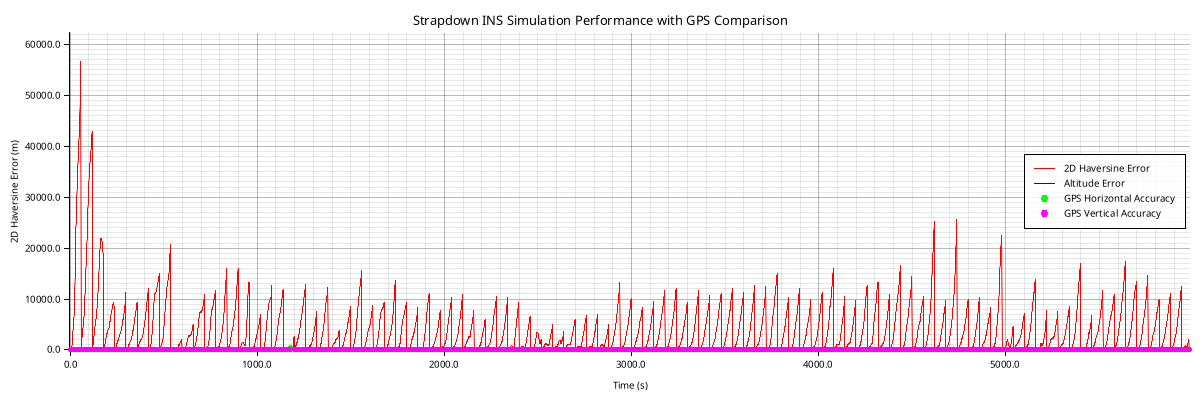

Values plotted in this chart, from the file beside it:
timestamp, latitude, longitude, altitude, velocity_north, velocity_east, velocity_vertical, roll, pitch, yaw, acc_bias_x, acc_bias_y, acc_bias_z, gyro_bias_x, gyro_bias_y, gyro_bias_z, latitude_cov, longitude_cov, altitude_cov, velocity_n_cov, velocity_e_cov, velocity_v_cov, roll_cov, pitch_cov
2025-07-11T13:33:17Z, 40.03, -75.22, 17.42, -15.56, -11.69, -21.68, -1.743, -1.332, -2.208, -0.001357, 0.004018, 0.00007938, -0.001734, -0.03043, -0.1062, 1.0030014463669573e-6, 1.003001448996215e-6, 0.5455, 0.1467, 0.2478, 0.2051, 0.04541, 0.002658
2025-07-11T13:33:18Z, 40.03, -75.22, -8.139, -23.37, -17.24, -33.16, -1.545, -1.286, -2.422, -0.006537, 0.004431, 0.0006787, 0.002746, -0.04108, -0.08717, 2.005001462329561e-6, 2.0050014965292717e-6, 1.378, 0.7114, 1.256, 0.9471, 0.0432, 0.004583
2025-07-11T13:33:19Z, 40.03, -75.22, -30.74, -32.65, -22.4, -35.6, 1.061, -1.399, 1.179, -0.03305, 0.007483, 0.003205, 0.02545, -0.1061, 0.04348, 3.0070015356108187e-6, 3.0070017435405182e-6, 4.27, 1.935, 4.134, 2.245, 0.08342, 0.003957
2025-07-11T13:33:20Z, 40.03, -75.22, -3.757, -47.29, -17.96, -18.18, -0.08876, -0.003058, 1.501, -0.05526, 0.01004, 0.00452, 0.1411, -0.2587, 0.4082, 4.009001685544736e-6, 4.009002452183717e-6, 7.088, 1.739, 7.622, 5.65, 0.02863, 0.009965
2025-07-11T13:33:21Z, 40.03, -75.22, 6.633, -47.44, -23.31, -10.39, 0.6639, 1.096, 1.255, -0.08674, 0.01317, 0.004797, -0.02456, -0.3137, 0.4857, 5.011001931746901e-6, 5.011003544976976e-6, 11.21, 3.538, 8.467, 4.709, 0.06119, 0.009581
2025-07-11T13:33:22Z, 40.03, -75.22, 18.83, -39.81, -8.274, -12.64, -2.087, 1.008, -2.33, -0.08686, 0.01268, 0.002478, -0.06676, -0.3322, 0.5257, 6.013002045100795e-6, 6.013004069033763e-6, 7.6, 4.305, 5.925, 0.7361, 0.00371, 0.003056
2025-07-11T13:33:23Z, 40.03, -75.22, 15.01, -24.11, 4.796, -25.92, -1.89, 0.2713, -3.097, -0.07098, 0.0112, 0.002735, -0.05962, -0.3269, 0.5222, 7.015002416158503e-6, 7.015005713066003e-6, 4.371, 3.037, 6.116, 0.316, 0.002217, 0.001646
2025-07-11T13:33:24Z, 40.03, -75.22, -15.25, -24.66, 1.394, -45.28, -1.664, -0.2947, 3.081, -0.09039, 0.01353, -0.003295, -0.1046, -0.3181, 0.5382, 8.017002849763826e-6, 8.017008023826632e-6, 3.065, 2.616, 7.967, 0.2546, 0.003451, 0.001306
2025-07-11T13:33:25Z, 40.03, -75.22, -51.41, -21.58, -4.442, -61.11, -1.102, -0.6619, 2.434, -0.1309, 0.02771, -0.01632, -0.1564, -0.2689, 0.5457, 9.019003146184e-6, 9.019011501592245e-6, 2.622, 2.466, 11.19, 0.1372, 0.007283, 0.001277
2025-07-11T13:33:26Z, 40.03, -75.22, -88.04, -12.13, -3.701, -72.05, -0.5587, -0.7156, 1.625, -0.2039, 0.07235, -0.03795, -0.1944, -0.169, 0.534, 0.00001002, 0.00001002, 2.392, 2.812, 14.82, 0.1402, 0.008631, 0.003593
2025-07-11T13:33:27Z, 40.03, -75.22, -122.9, 3.772, 2.012, -79.83, -0.1221, -0.6875, 0.9085, -0.2835, 0.1627, -0.07045, -0.2425, -0.05608, 0.5107, 0.00001102, 0.00001102, 2.333, 3.516, 17.7, 0.4173, 0.004543, 0.008243
2025-07-11T13:33:28Z, 40.02, -75.22, -138, 25.73, -1.001, -69.57, 0.8723, 0.6533, -0.9214, -0.2295, 0.2857, -0.1078, -0.3585, -0.0868, 0.5208, 0.00001203, 0.00001203, 2.744, 3.205, 22.31, 0.6138, 0.00342, 0.01089
2025-07-11T13:33:29Z, 40.02, -75.23, -134.5, 22.53, -51.32, -66.52, -1.018, 0.5292, 0.6538, -0.1491, 0.4243, -0.171, -0.5205, -0.1223, 0.5746, 0.00001303, 0.00001303, 3.203, 3.367, 14.99, 0.4714, 0.007115, 0.006098
2025-07-11T13:33:30Z, 40.01, -75.23, -114.1, 14.66, -54.5, -49.78, 1.049, -0.007423, -1.303, 0.003727, 0.5264, -0.2363, -0.5845, -0.199, 0.6701, 0.00001403, 0.00001403, 3.728, 5.248, 11.16, 0.7692, 0.009655, 0.002881
2025-07-11T13:33:31Z, 40.01, -75.23, -77.05, -13.96, -57.85, -28.34, 2.496, 0.1031, -1.491, 0.1414, 0.591, -0.2992, -0.5817, -0.2361, 0.7657, 0.00001503, 0.00001503, 3.851, 7.048, 9.259, 0.3054, 0.004163, 0.009216
2025-07-11T13:33:32Z, 40, -75.23, -49.38, -42.03, -52.31, -25.01, -3.113, -0.2303, -1.141, 0.2397, 0.6091, -0.341, -0.5406, -0.2539, 0.8346, 0.00001603, 0.00001603, 3.219, 6.007, 12.27, 0.3258, 0.0005141, 0.0126
2025-07-11T13:33:33Z, 40, -75.23, -39.1, -55, -31.13, -29.24, -2.752, -0.2484, -1.079, 0.2964, 0.615, -0.3686, -0.4255, -0.2582, 0.879, 0.00001703, 0.00001704, 2.843, 4.904, 17.14, 0.2288, 0.003947, 0.008265
2025-07-11T13:33:34Z, 40, -75.22, -43.27, -60.73, 4.47, -40.2, -2.297, -0.3963, -1.398, 0.3284, 0.6214, -0.3838, -0.2861, -0.2708, 0.9078, 0.00001804, 0.00001804, 2.812, 5.545, 23.42, 0.6355, 0.006759, 0.004131
2025-07-11T13:33:35Z, 39.99, -75.22, -59.06, -68.06, 40.2, -51.75, -2.2, -0.8756, -1.762, 0.3509, 0.63, -0.3807, -0.173, -0.3206, 0.9258, 0.00001904, 0.00001904, 3.896, 5.817, 25.73, 1.58, 0.01375, 0.00182
2025-07-11T13:33:36Z, 39.98, -75.22, -63.35, -90.34, 48.79, -45.32, 2.168, -0.9299, 0.2423, 0.3737, 0.6365, -0.3465, -0.1445, -0.4385, 0.9296, 0.00002004, 0.00002004, 5.471, 2.725, 21.41, 2.013, 0.004419, 0.001848
2025-07-11T13:33:37Z, 39.98, -75.22, -23.58, -118.3, 4.319, -15.51, 1.247, 0.7709, 2.242, 0.3955, 0.6199, -0.2918, -0.2661, -0.5728, 0.92, 0.00002104, 0.00002104, 5.621, 3.207, 21.48, 0.6239, 0.004345, 0.001338
2025-07-11T13:33:38Z, 39.98, -75.23, -3.067, -140.6, -17.4, -16.3, -1.99, 1.127, -0.3654, 0.3993, 0.6122, -0.2674, -0.3155, -0.6328, 0.9112, 0.00002204, 0.00002205, 4.129, 2.496, 28.1, 0.1737, 0.002462, 0.0009667
2025-07-11T13:33:39Z, 39.97, -75.22, -9.437, -145.5, 14.9, -29.21, -2.109, 0.2357, -1.119, 0.3969, 0.6198, -0.2551, -0.2768, -0.6761, 0.8995, 0.00002305, 0.00002305, 3.02, 2.118, 26.11, 0.1931, 0.0006639, 0.000669
2025-07-11T13:33:40Z, 39.97, -75.22, -27.72, -148.8, 40.07, -43.05, -2.047, -0.6653, -1.609, 0.3975, 0.6281, -0.2379, -0.2486, -0.7172, 0.8856, 0.00002405, 0.00002405, 2.698, 1.864, 27.32, 0.2755, 0.001268, 0.0005661
2025-07-11T13:33:41Z, 39.96, -75.21, -49.33, -155.7, 64.79, -50.01, -0.2875, -1.479, 2.545, 0.3981, 0.6504, -0.2118, -0.2241, -0.7664, 0.8647, 0.00002505, 0.00002505, 2.888, 2.002, 31.88, 0.3642, 0.06072, 0.0007966
2025-07-11T13:33:42Z, 39.94, -75.21, -69.38, -161.6, 81.48, -50.04, 0.9187, -0.7271, 1.198, 0.3757, 0.722, -0.163, -0.2244, -0.8049, 0.8289, 0.00002605, 0.00002605, 2.8, 1.967, 37.48, 0.3054, 0.001106, 0.000162
2025-07-11T13:33:43Z, 39.92, -75.21, -78.16, -166.6, 95.86, -44.97, 1.057, 0.03887, 1.173, 0.332, 0.8037, -0.121, -0.2252, -0.8537, 0.7949, 0.00002705, 0.00002706, 2.864, 1.892, 33.8, 0.255, 0.0003124, 0.0002487
2025-07-11T13:33:44Z, 39.9, -75.2, -76.52, -168.1, 126.3, -38.18, 1.437, 0.6509, 1.284, 0.2618, 0.8858, -0.09303, -0.2086, -0.8947, 0.7663, 0.00002806, 0.00002806, 2.874, 1.801, 29.43, 0.2463, 0.0001635, 0.0003774
2025-07-11T13:33:45Z, 39.88, -75.2, -69.33, -164.4, 157.1, -32.95, 2.281, 0.8242, 1.971, 0.1852, 0.9443, -0.08501, -0.1871, -0.9194, 0.7463, 0.00002906, 0.00002906, 2.926, 1.88, 24.43, 0.2805, 0.0004862, 0.000253
2025-07-11T13:33:46Z, 39.86, -75.19, -61.01, -158.8, 179.7, -29.56, 2.804, 0.3859, 2.606, 0.1205, 0.9714, -0.09121, -0.1689, -0.9314, 0.734, 0.00003006, 0.00003006, 3.041, 2.125, 20.32, 0.325, 0.0003997, 0.0002103
2025-07-11T13:33:47Z, 39.84, -75.18, -51.81, -154.2, 198.4, -28.11, 2.862, -0.07515, 3.044, 0.08004, 0.9728, -0.1011, -0.1523, -0.9265, 0.7286, 0.00003106, 0.00003106, 3.193, 2.634, 18.2, 0.3245, 0.0001804, 0.0003988
2025-07-11T13:33:48Z, 39.83, -75.18, -42.44, -151.9, 211.4, -25.26, 2.786, -0.3334, -2.696, 0.06074, 0.9609, -0.1058, -0.1419, -0.9116, 0.7253, 0.00003206, 0.00003207, 3.206, 3.183, 17.75, 0.2548, 0.0002892, 0.000371
2025-07-11T13:33:49Z, 39.82, -75.17, -31.18, -145, 242.3, -22.53, 2.708, -0.4389, -2.346, 0.06889, 0.9371, -0.09667, -0.1208, -0.8924, 0.7234, 0.00003307, 0.00003307, 2.994, 3.723, 17.96, 0.1945, 0.0006098, 0.0001871
2025-07-11T13:33:50Z, 39.81, -75.16, -25, -140, 268.4, -21.88, 2.542, -0.5759, -1.876, 0.07612, 0.9141, -0.07897, -0.1071, -0.8801, 0.7193, 0.00003407, 0.00003407, 2.709, 4.211, 18.61, 0.2018, 0.000746, 0.0001868
2025-07-11T13:33:51Z, 39.81, -75.15, -23.14, -136.5, 291.9, -22.03, 2.114, -0.667, -1.156, 0.07396, 0.8914, -0.05348, -0.09769, -0.8792, 0.7119, 0.00003507, 0.00003507, 2.557, 4.617, 19.46, 0.2595, 0.0003344, 0.00044
2025-07-11T13:33:52Z, 39.8, -75.14, -21.96, -132.8, 313.6, -20.06, 1.719, -0.4045, -0.4283, 0.05315, 0.8651, -0.01974, -0.08843, -0.8981, 0.6999, 0.00003607, 0.00003607, 2.615, 4.778, 19.93, 0.29, 0.0002389, 0.0003622
2025-07-11T13:33:53Z, 39.79, -75.13, -17.77, -127.2, 334.1, -16.17, 1.666, 0.03492, 0.1946, 0.0134, 0.8301, 0.01958, -0.07696, -0.9354, 0.6849, 0.00003707, 0.00003708, 2.761, 4.741, 19.58, 0.2604, 0.000319, 0.0002061
2025-07-11T13:33:54Z, 39.77, -75.12, -9.576, -128.2, 328.6, -12.19, 1.951, 0.3088, 1.232, -0.05228, 0.794, 0.0512, -0.0824, -0.9874, 0.6654, 0.00003808, 0.00003808, 2.822, 4.7, 18.25, 0.2, 0.0002979, 0.0002651
2025-07-11T13:33:55Z, 39.76, -75.11, -1.222, -128.3, 325.4, -10.76, 2.285, 0.2079, 2.383, -0.1116, 0.7571, 0.07445, -0.08675, -1.036, 0.6496, 0.00003908, 0.00003908, 2.776, 5.178, 16.66, 0.1731, 0.0001814, 0.0004244
2025-07-11T13:33:56Z, 39.75, -75.11, 4.124, -133.7, 325, -11.27, 2.333, -0.07415, -2.813, -0.1571, 0.7232, 0.09095, -0.09115, -1.073, 0.6379, 0.00004008, 0.00004008, 2.762, 6.148, 16.36, 0.2051, 0.0003363, 0.0003264
2025-07-11T13:33:57Z, 39.74, -75.1, 5.142, -133.7, 341, -12.35, 2.201, -0.2193, -1.968, -0.174, 0.6794, 0.1181, -0.08482, -1.088, 0.6323, 0.00004108, 0.00004108, 2.87, 6.967, 17.2, 0.2603, 0.000535, 0.0001894
2025-07-11T13:33:58Z, 39.73, -75.08, 6.024, -133.8, 350.9, -11.49, 2.036, -0.1965, -1.101, -0.1853, 0.6351, 0.1457, -0.07994, -1.1, 0.6276, 0.00004208, 0.00004209, 3.006, 7.113, 18.18, 0.2624, 0.0004048, 0.0003191
2025-07-11T13:33:59Z, 39.73, -75.07, 8.911, -129.6, 358, -9.059, 1.989, -0.07028, -0.248, -0.1925, 0.5927, 0.1716, -0.07565, -1.11, 0.6236, 0.00004309, 0.00004309, 3.005, 7.114, 18.27, 0.2002, 0.000226, 0.0004542
2025-07-11T13:34:00Z, 39.72, -75.06, 13.1, -123.1, 364.1, -7.004, 2.054, 0.0157, 0.6014, -0.1966, 0.5527, 0.1949, -0.07147, -1.118, 0.6206, 0.00004409, 0.00004409, 2.833, 7.152, 18.02, 0.1361, 0.0002809, 0.0003375
2025-07-11T13:34:01Z, 39.71, -75.06, 18.38, -123.3, 353.8, -5.801, 2.152, -0.009892, 1.696, -0.2111, 0.5412, 0.1919, -0.07572, -1.136, 0.6162, 0.00004509, 0.00004509, 2.575, 7.374, 17.48, 0.0941, 0.0003412, 0.0002206
2025-07-11T13:34:02Z, 39.71, -75.06, 21.43, -123.9, 346.6, -5.618, 2.127, -0.1312, 2.78, -0.2226, 0.5337, 0.187, -0.07964, -1.15, 0.613, 0.00004609, 0.00004609, 2.325, 7.832, 17.05, 0.07966, 0.0002335, 0.0003131
2025-07-11T13:34:03Z, 39.71, -75.05, 22.9, -127.1, 341.5, -5.676, 2, -0.1712, -2.414, -0.2319, 0.5278, 0.1819, -0.08356, -1.161, 0.6105, 0.00004709, 0.0000471, 2.147, 8.498, 17.01, 0.0799, 0.000241, 0.0003384
2025-07-11T13:34:04Z, 39.7, -75.05, 22.82, -126, 349.8, -5.634, 1.942, -0.0698, -1.597, -0.2278, 0.485, 0.2092, -0.08193, -1.156, 0.6104, 0.0000481, 0.0000481, 2.051, 9.177, 17.5, 0.07666, 0.0004183, 0.0002235
2025-07-11T13:34:05Z, 39.69, -75.04, 22.66, -126.7, 353.8, -5.814, 2.002, 0.0258, -0.8075, -0.2228, 0.4401, 0.2382, -0.08085, -1.148, 0.6107, 0.0000491, 0.0000491, 1.988, 9.588, 18.3, 0.0691, 0.0003924, 0.0003033
2025-07-11T13:34:06Z, 39.68, -75.03, 21.98, -126, 354.6, -6.552, 2.101, 0.01578, -0.01268, -0.2176, 0.3934, 0.2675, -0.0801, -1.14, 0.6112, 0.0000501, 0.0000501, 1.915, 9.878, 18.85, 0.07015, 0.0002522, 0.0004523
2025-07-11T13:34:07Z, 39.68, -75.02, 20.2, -121.8, 354, -8.062, 2.148, -0.053, 0.7753, -0.2124, 0.3431, 0.2977, -0.07976, -1.132, 0.6116, 0.0000511, 0.0000511, 1.844, 10.26, 18.8, 0.08176, 0.0003181, 0.0003531
2025-07-11T13:34:08Z, 39.67, -75.01, 16.99, -115.4, 346.4, -10.11, 2.149, -0.1279, 1.819, -0.2201, 0.3244, 0.2952, -0.08152, -1.141, 0.6098, 0.0000521, 0.0000521, 1.814, 10.78, 18.25, 0.1099, 0.0003797, 0.0002594
2025-07-11T13:34:09Z, 39.66, -75, 12.46, -110.5, 347.5, -11.9, 2.072, -0.1958, 2.866, -0.2284, 0.293, 0.2982, -0.08346, -1.15, 0.6076, 0.0000531, 0.00005311, 1.861, 11.4, 18.02, 0.1381, 0.000275, 0.0003664
2025-07-11T13:34:10Z, 39.65, -75, 7.808, -113.7, 352.5, -12.75, 1.961, -0.1712, -2.377, -0.2372, 0.2467, 0.3082, -0.0861, -1.157, 0.6047, 0.00005411, 0.00005411, 1.958, 12.17, 18.33, 0.1264, 0.0003194, 0.0003641
2025-07-11T13:34:11Z, 39.64, -74.98, 5.746, -122.9, 362.3, -12.33, 1.975, -0.07542, -1.637, -0.2356, 0.1494, 0.3615, -0.08893, -1.143, 0.6034, 0.00005511, 0.00005511, 1.988, 12.94, 19.03, 0.07895, 0.000463, 0.000277
2025-07-11T13:34:12Z, 39.62, -74.97, 4.676, -133.6, 367.2, -11.8, 2.044, -0.07041, -0.9081, -0.234, 0.05604, 0.4121, -0.09229, -1.128, 0.6022, 0.00005611, 0.00005611, 1.912, 13.64, 19.87, 0.05793, 0.0004063, 0.0003709
2025-07-11T13:34:13Z, 39.6, -74.95, 4.267, -142.1, 370.5, -10.81, 2.046, -0.1232, -0.1735, -0.2325, -0.03159, 0.4581, -0.09543, -1.114, 0.6008, 0.00005711, 0.00005711, 1.817, 14.45, 20.65, 0.0609, 0.0003084, 0.0004689
2025-07-11T13:34:14Z, 39.59, -74.94, 4.568, -146.3, 374.3, -9.629, 1.982, -0.0925, 0.54, -0.2317, -0.1147, 0.4998, -0.0976, -1.102, 0.5995, 0.00005811, 0.00005812, 1.772, 15.4, 21.21, 0.06395, 0.0003604, 0.000387
2025-07-11T13:34:15Z, 39.58, -74.93, 4.818, -143.2, 374.8, -9.165, 2.08, 0.1371, 1.361, -0.244, -0.1678, 0.5052, -0.0982, -1.111, 0.5955, 0.00005911, 0.00005912, 1.762, 16.31, 21.37, 0.06033, 0.000407, 0.0003264
2025-07-11T13:34:16Z, 40.03, -75.22, 16.99, -153.9, 316, -9.212, 2.284, 0.1233, 2.273, -0.2889, -0.2721, 0.4909, -0.1373, -1.094, 0.5914, 1.0030711201763233e-6, 1.0030714660617504e-6, 1.323, 13.1, 16.07, 0.06659, 0.0003447, 0.0003635
... 5,919 more rows
